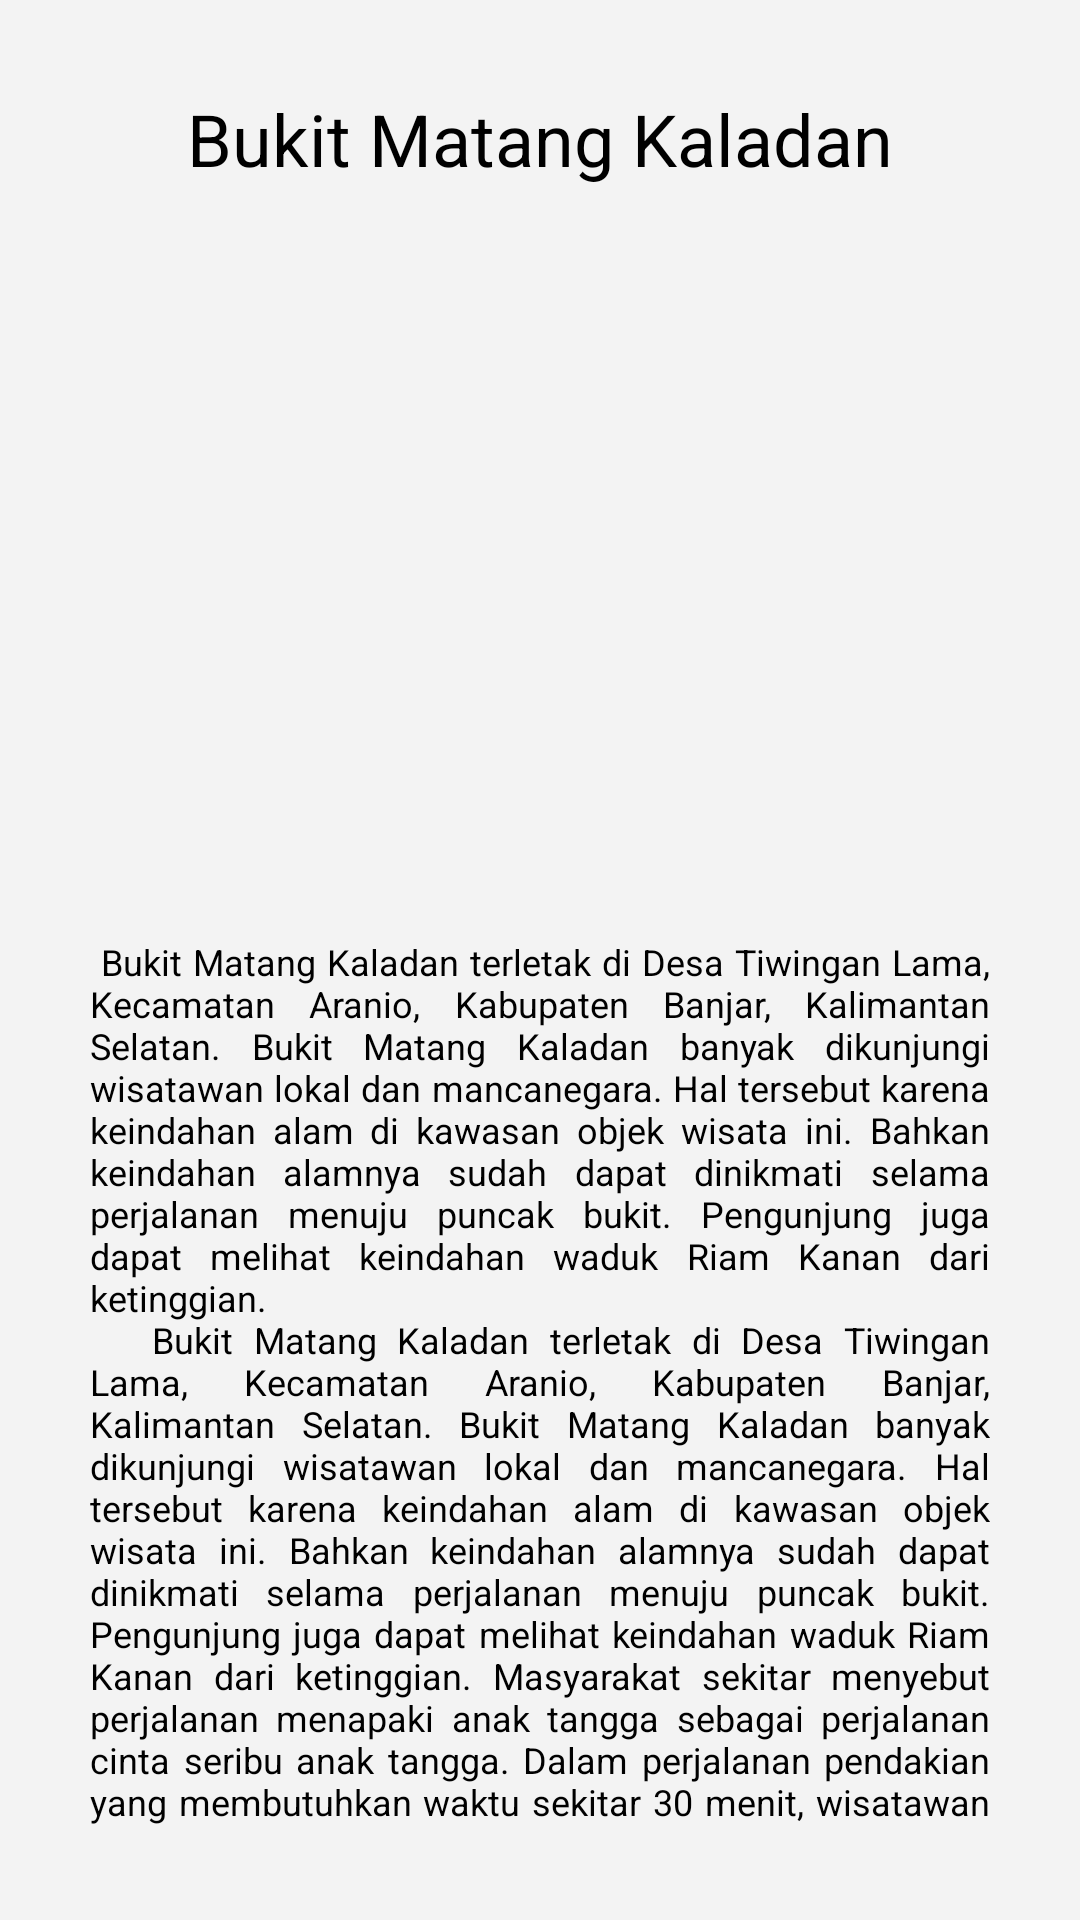

This screen was rendered from an Android layout file. Write that file and the resources it references.
<!-- AndroidManifest.xml: application theme Theme.Wisata -->
<!-- res/layout/activity_matankaladan.xml -->
<?xml version="1.0" encoding="utf-8"?>
<LinearLayout xmlns:android="http://schemas.android.com/apk/res/android"
    xmlns:app="http://schemas.android.com/apk/res-auto"
    xmlns:tools="http://schemas.android.com/tools"
    android:layout_width="match_parent"
    android:layout_height="match_parent"
    android:orientation="vertical"
    android:padding="30dp"
    tools:context=".MatankaladanActivity"
    android:background="#f3f3f3">

    <TextView
        android:layout_width="match_parent"
        android:layout_height="wrap_content"
        android:text="Bukit Matang Kaladan"
        android:id="@+id/judul"
        android:textColor="#000000"
        android:textSize="24sp"
        android:textAlignment="center"
        />

    <ImageView
        android:id="@+id/gambar"
        android:layout_width="match_parent"
        android:layout_height="250dp"
        android:layout_gravity="center_horizontal"
        android:src="@drawable/matankaladan" />

    <TextView
        android:id="@+id/konten"
        android:layout_width="match_parent"
        android:layout_height="wrap_content"
        android:justificationMode="inter_word"
        android:textColor="#000000"
        android:text="@string/matankaladan"
        android:textSize="12sp" />

</LinearLayout>
<!-- resources referenced by this layout -->
<resources>
  <string name="matankaladan">
          <p>
              Bukit Matang Kaladan terletak di Desa Tiwingan Lama, Kecamatan Aranio, Kabupaten Banjar, Kalimantan Selatan. Bukit Matang Kaladan banyak dikunjungi wisatawan lokal dan mancanegara. Hal tersebut karena keindahan alam di kawasan objek wisata ini. Bahkan keindahan alamnya sudah dapat dinikmati selama perjalanan menuju puncak bukit. Pengunjung juga dapat melihat keindahan waduk Riam Kanan dari ketinggian.\n
          </p>
          <p>
              Bukit Matang Kaladan terletak di Desa Tiwingan Lama, Kecamatan Aranio, Kabupaten Banjar, Kalimantan Selatan. Bukit Matang Kaladan banyak dikunjungi wisatawan lokal dan mancanegara. Hal tersebut karena keindahan alam di kawasan objek wisata ini. Bahkan keindahan alamnya sudah dapat dinikmati selama perjalanan menuju puncak bukit. Pengunjung juga dapat melihat keindahan waduk Riam Kanan dari ketinggian. Masyarakat sekitar menyebut perjalanan menapaki anak tangga sebagai perjalanan cinta seribu anak tangga. Dalam perjalanan pendakian yang membutuhkan waktu sekitar 30 menit, wisatawan akan disajikan pemandangan yang menakjubkan.
          </p>
      </string>
</resources>
